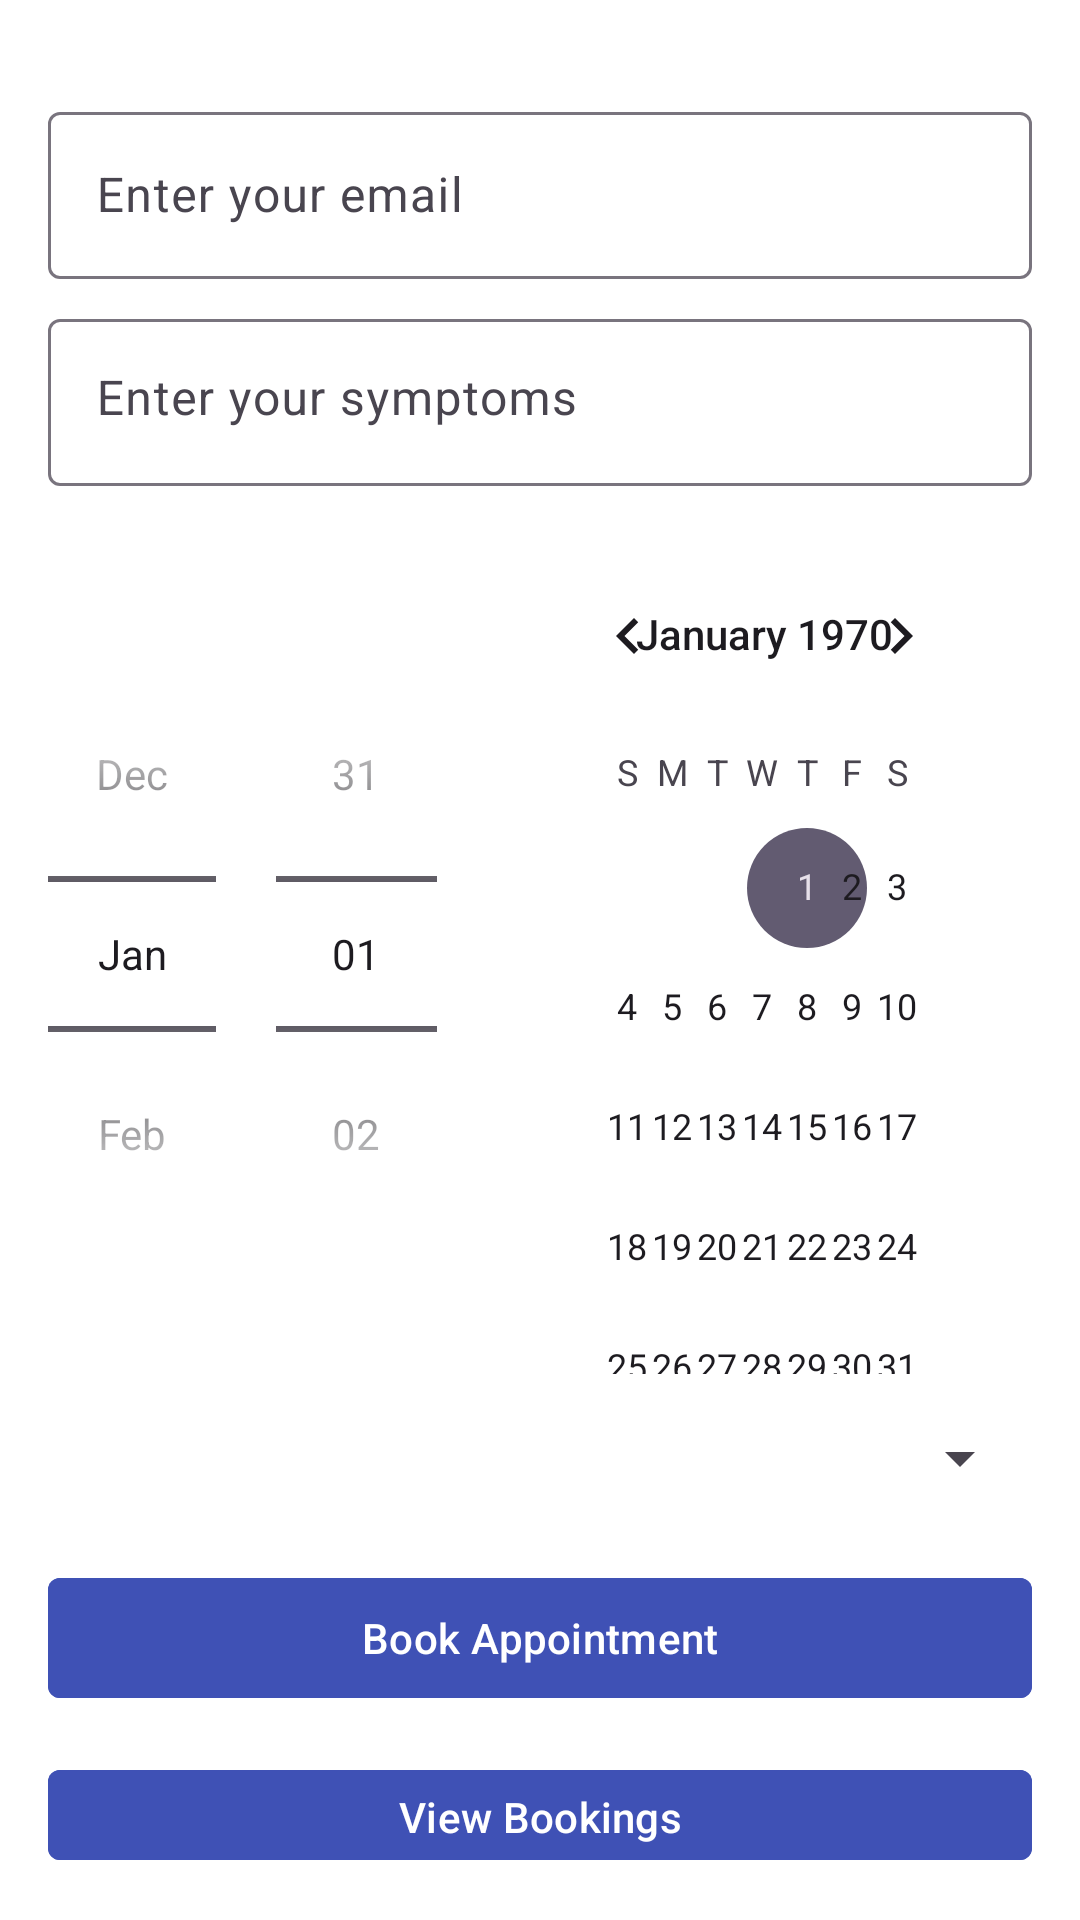

Here is an Android app screen rendered from its layout file. Give the layout XML and the strings, colors and styles it references.
<!-- AndroidManifest.xml: application theme Theme.LastAppointment -->
<!-- res/layout/activity_main.xml -->
<?xml version="1.0" encoding="utf-8"?>
<LinearLayout xmlns:android="http://schemas.android.com/apk/res/android"
    xmlns:app="http://schemas.android.com/apk/res-auto"
    android:layout_width="match_parent"
    android:layout_height="match_parent"
    android:orientation="vertical"
    android:padding="16dp"
    android:background="@android:color/white">

    
    <com.google.android.material.textfield.TextInputLayout
        android:id="@+id/emailInputLayout"
        android:layout_width="match_parent"
        android:layout_height="wrap_content"
        android:layout_marginTop="16dp">

        <com.google.android.material.textfield.TextInputEditText
            android:id="@+id/emailInput"
            android:layout_width="match_parent"
            android:layout_height="wrap_content"
            android:hint="@string/enter_your_email"
            android:inputType="textEmailAddress"
            android:maxLines="1"
            android:singleLine="true" />
    </com.google.android.material.textfield.TextInputLayout>

    
    <com.google.android.material.textfield.TextInputLayout
        android:id="@+id/symptomInputLayout"
        android:layout_width="match_parent"
        android:layout_height="wrap_content"
        android:layout_marginTop="8dp">

        <com.google.android.material.textfield.TextInputEditText
            android:id="@+id/symptomInput"
            android:layout_width="match_parent"
            android:layout_height="wrap_content"
            android:hint="@string/enter_your_symptoms"
            android:inputType="textMultiLine"
            android:gravity="top"
            android:maxLines="3" />
    </com.google.android.material.textfield.TextInputLayout>

    
    <DatePicker
        android:id="@+id/datePicker"
        android:layout_width="match_parent"
        android:layout_height="wrap_content"
        android:layout_marginTop="16dp"
        android:datePickerMode="spinner" />

    
    <Spinner
        android:id="@+id/spinnerTimeSlots"
        android:layout_width="match_parent"
        android:layout_height="wrap_content"
        android:layout_marginTop="16dp"
        android:spinnerMode="dropdown" />

    
    <com.google.android.material.button.MaterialButton
        android:id="@+id/btnBook"
        android:layout_width="match_parent"
        android:layout_height="wrap_content"
        android:text="@string/book_appointment"
        android:layout_marginTop="24dp"
        app:cornerRadius="4dp"
        android:backgroundTint="@color/blue_tint" />
    <com.google.android.material.button.MaterialButton
        android:id="@+id/btnViewBookings"
        android:layout_width="match_parent"
        android:layout_height="wrap_content"
        android:text="View Bookings"
        android:layout_marginTop="16dp"
        app:cornerRadius="4dp"
        android:backgroundTint="@color/blue_tint" />
</LinearLayout>
<!-- resources referenced by this layout -->
<resources>
  <color name="blue_tint">#3F51B5</color>
  <string name="book_appointment">Book Appointment</string>
  <string name="enter_your_email">Enter your email</string>
  <string name="enter_your_symptoms">Enter your symptoms</string>
  <style name="Theme.LastAppointment" parent="Base.Theme.LastAppointment" />
  <style name="Base.Theme.LastAppointment" parent="Theme.Material3.DayNight.NoActionBar">
          
          
      </style>
</resources>
